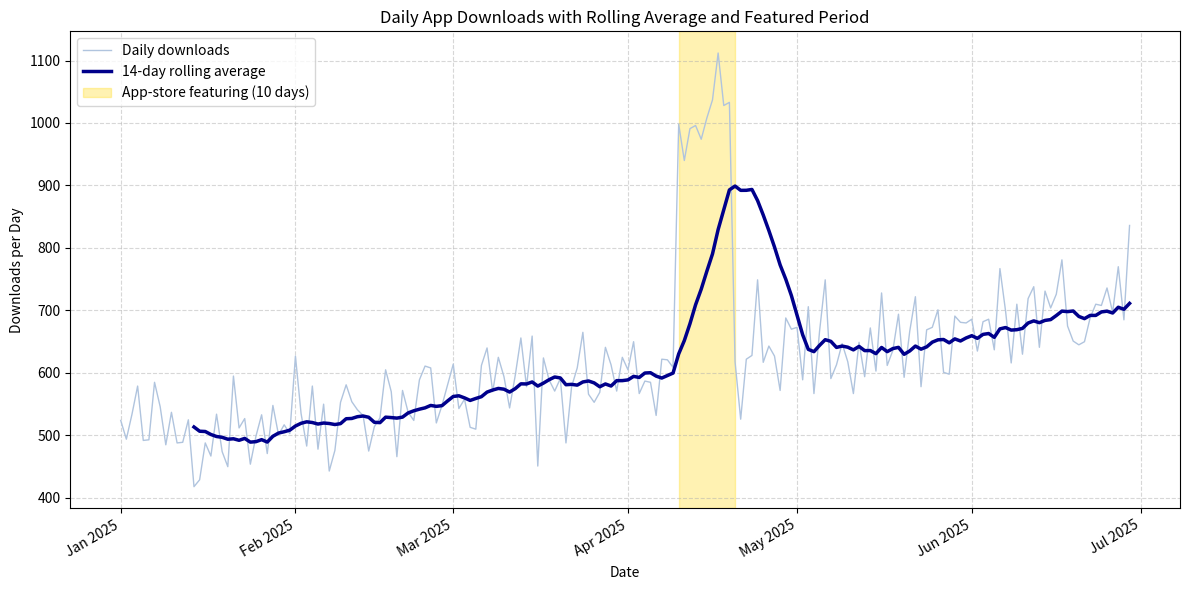

Generate this figure with matplotlib:
import numpy as np
import pandas as pd
import matplotlib.pyplot as plt
import matplotlib.dates as mdates

np.random.seed(42)

# -------------------------
# Simulate 180 days of app downloads
# -------------------------
dates = pd.date_range("2025-01-01", periods=180, freq="D")
base = np.linspace(500, 700, 180)                  # gentle upward trend
downloads = base + np.random.normal(0, 50, 180)    # daily noise

# Deliberate spike: 10-day app-store featuring
feature_start = pd.Timestamp("2025-04-10")
feature_end = pd.Timestamp("2025-04-19")           # 10 days inclusive
mask = (dates >= feature_start) & (dates <= feature_end)
downloads[mask] += 400

downloads = np.clip(downloads, 0, None).astype(int)

s = pd.Series(downloads, index=dates)
rolling = s.rolling(window=14).mean()

# -------------------------
# Build the chart
# -------------------------
fig, ax = plt.subplots(figsize=(12, 6))

ax.plot(s.index, s.values, color="lightsteelblue", linewidth=1, label="Daily downloads")
ax.plot(rolling.index, rolling.values, color="darkblue", linewidth=2.5, label="14-day rolling average")
ax.axvspan(feature_start, feature_end + pd.Timedelta(days=1),
           color="gold", alpha=0.3, label="App-store featuring (10 days)")

ax.set_title("Daily App Downloads with Rolling Average and Featured Period")
ax.set_xlabel("Date")
ax.set_ylabel("Downloads per Day")

# Month + year formatting
ax.xaxis.set_major_locator(mdates.MonthLocator())
ax.xaxis.set_major_formatter(mdates.DateFormatter("%b %Y"))

ax.legend(loc="upper left")
ax.grid(True, linestyle="--", alpha=0.5)
fig.autofmt_xdate()          # rotates tick labels so they don't collide
plt.tight_layout()
plt.show()
